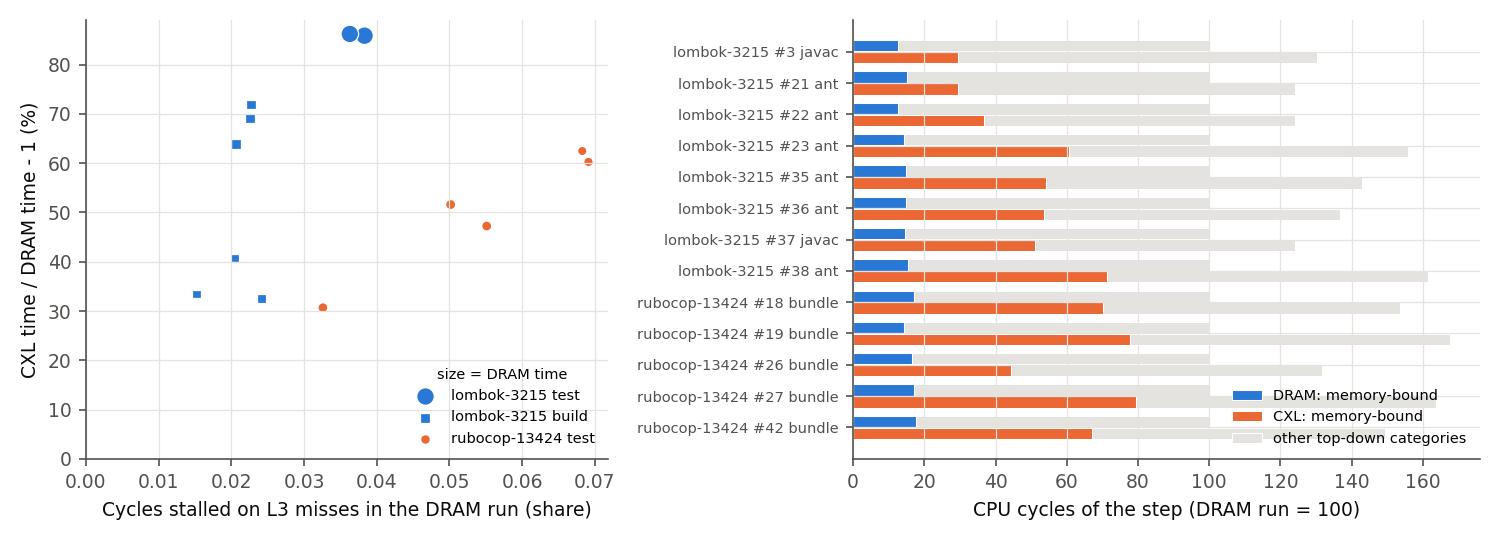

Data behind this chart, as committed beside it:
trace, batch, kind, program, clean, reps, dram_wall_s, cxl_wall_s, wall_tax, wall_spread, dram_cpu_s, cxl_cpu_s, cpu_tax, dram_ipc, dram_l3_mpki, dram_mem_bound, dram_l3_stall, dram_walk, dram_mbm_peak_gbs, dram_touched_anon_mb, dram_touched_file_mb, cxl_ipc, cxl_mem_bound, cxl_l3_stall
projectlombok__lombok-3215, 0, explore, find, True, 3, 0.07757, 0.073, -0.05889, 0.2064, 0.02361, 0.02674, nan, 1.297, 0.1689, 0.4363, 0.06466, 0.01968, 0.1782, 0, 14.86, 1.266, 0.4375, 0.07545
projectlombok__lombok-3215, 1, explore, cat, True, 3, 0.06225, 0.05802, -0.06798, 0.1694, 0.01391, 0.01292, nan, 1.182, 0.1451, 0.4941, 0.05512, 0.02355, 0.1514, 0, 11.21, 1.154, 0.4902, 0.0694
projectlombok__lombok-3215, 2, build, javac, True, 3, 0.206, 0.2555, 0.2403, 0.03151, 0.1856, 0.2525, 0.3603, 1.352, 0.1028, 0.2191, 0.03779, 0.01741, 0.8461, 0, 38.88, 0.9785, 0.3324, 0.07076
projectlombok__lombok-3215, 3, build, javac, True, 3, 0.3413, 0.4526, 0.3261, 0.01365, 0.6968, 0.8653, 0.2417, 1.545, 0.06181, 0.1255, 0.02414, 0.01508, 1.271, 0.2266, 44.41, 1.255, 0.2256, 0.07934
projectlombok__lombok-3215, 4, explore, grep, True, 3, 0.05788, 0.05812, 0.00411, 0.2253, 0.01524, 0.01605, nan, 1.148, 0.1341, 0.4623, 0.05321, 0.02971, 0.1579, 0, 11.78, 1.099, 0.4888, 0.06758
projectlombok__lombok-3215, 5, explore, grep, True, 3, 0.0549, 0.06127, 0.1161, 0.1737, 0.01377, 0.01458, nan, 1.193, 0.1391, 0.4759, 0.05544, 0.0237, 0.1095, 0, 11.8, 1.143, 0.4928, 0.07481
projectlombok__lombok-3215, 6, explore, cat, True, 3, 0.05267, 0.06043, 0.1474, 0.1145, 0.01186, 0.01256, nan, 1.203, 0.1289, 0.493, 0.05467, 0.02198, 0.0793, 0, 11.5, 1.132, 0.5089, 0.07421
projectlombok__lombok-3215, 7, explore, grep, True, 3, 0.05108, 0.0558, 0.09243, 0.06773, 0.01178, 0.0118, nan, 1.182, 0.1631, 0.5101, 0.06017, 0.02303, 0.1481, 0, 11.68, 1.133, 0.5066, 0.06879
projectlombok__lombok-3215, 8, explore, grep, True, 3, 0.04681, 0.05102, 0.0898, 0.02292, 0.01032, 0.01252, nan, 1.193, 0.1412, 0.4743, 0.05678, 0.02319, 0.1049, 0, 11.86, 1.099, 0.5148, 0.03832
projectlombok__lombok-3215, 9, explore, grep, True, 3, 0.09212, 0.1032, 0.12, 0.2234, 0.01949, 0.02067, nan, 1.173, 0.1834, 0.4534, 0.06805, 0.02267, 0.04784, 0, 14.02, 1.09, 0.4854, 0.08264
projectlombok__lombok-3215, 10, explore, grep, True, 3, 0.04566, 0.05062, 0.1087, 0.05296, 0.01077, 0.01196, nan, 1.182, 0.1432, 0.5184, 0.05682, 0.0231, 0.09765, 0, 11.8, 1.15, 0.455, 0.06978
projectlombok__lombok-3215, 11, explore, sed, True, 3, 0.06607, 0.06184, -0.06405, 0.1376, 0.0138, 0.01401, nan, 1.194, 0.1638, 0.4895, 0.06311, 0.0236, 0.1173, 0, 11.73, 1.154, 0.4901, 0.07347
projectlombok__lombok-3215, 12, explore, grep, True, 3, 0.05805, 0.05322, -0.08326, 0.05506, 0.01144, 0.01395, nan, 1.182, 0.142, 0.4913, 0.05647, 0.02399, 0, 0, 11.77, 1.133, 0.4514, 0.07127
projectlombok__lombok-3215, 13, explore, grep, True, 3, 0.04807, 0.0509, 0.05889, 0.04751, 0.01112, 0.01427, nan, 1.185, 0.09791, 0.4782, 0.03984, 0.02126, 0.08852, 0, 11.7, 1.13, 0.4827, 0.07072
projectlombok__lombok-3215, 14, explore, grep, True, 3, 0.05402, 0.0548, 0.01435, 0.1779, 0.01348, 0.01679, nan, 1.123, 0.1532, 0.4647, 0.05844, 0.02793, 0.2025, 0, 12.68, 1.071, 0.4905, 0.08175
projectlombok__lombok-3215, 15, explore, sed, True, 3, 0.04907, 0.05401, 0.1007, 0.05413, 0.01305, 0.01158, nan, 1.18, 0.1484, 0.4933, 0.05886, 0.02387, 0.2045, 0, 11.79, 1.153, 0.4858, 0.07392
projectlombok__lombok-3215, 16, explore, grep, True, 3, 0.05486, 0.06222, 0.1343, 0.2677, 0.01247, 0.01567, nan, 1.119, 0.1501, 0.4622, 0.05667, 0.02703, 0, 0, 12.52, 1.048, 0.493, 0.09191
projectlombok__lombok-3215, 17, explore, grep, True, 3, 0.05296, 0.05599, 0.05718, 0.08026, 0.01592, 0.01349, nan, 1.132, 0.153, 0.4048, 0.05702, 0.02683, 0.215, 0, 11.71, 1.083, 0.4948, 0.07267
projectlombok__lombok-3215, 18, explore, grep, True, 3, 0.05993, 0.06094, 0.01698, 0.1491, 0.01616, 0.01769, nan, 1.13, 0.1449, 0.4491, 0.05503, 0.03061, 0.1022, 0.01172, 11.97, 1.056, 0.5208, 0.07354
projectlombok__lombok-3215, 19, explore, ls, True, 3, 0.05908, 0.06226, 0.05382, 0.09965, 0.01396, 0.01451, nan, 1.179, 0.1669, 0.4629, 0.06392, 0.02429, 0, 0.01172, 11.77, 1.136, 0.5566, 0.08286
projectlombok__lombok-3215, 20, build, ant, True, 3, 0.1518, 0.2041, 0.3446, 0.0597, 0.1633, 0.2352, 0.4408, 1.265, 0.1578, 0.1964, 0.05038, 0.01917, 1.087, 0, 36.9, 0.878, 0.3538, 0.1284
projectlombok__lombok-3215, 21, build, ant, True, 3, 0.3867, 0.516, 0.3344, 0.05328, 1.006, 1.211, 0.2045, 1.485, 0.0379, 0.1509, 0.01519, 0.01388, 1.225, 0.09766, 41.24, 1.201, 0.2371, 0.05978
projectlombok__lombok-3215, 22, build, ant, True, 3, 1.449, 2.374, 0.6391, 0.01475, 7.325, 9.015, 0.2307, 1.88, 0.04224, 0.1247, 0.02062, 0.01213, 9.237, 5.758, 57.38, 1.448, 0.2952, 0.105
projectlombok__lombok-3215, 23, test, ant, True, 3, 13.95, 25.93, 0.8588, 0.004233, 52.73, 82.37, 0.5623, 2.044, 0.07599, 0.1427, 0.03832, 0.01508, 10.49, 1546, 74.94, 1.289, 0.3885, 0.1864
projectlombok__lombok-3215, 24, explore, sed, True, 3, 0.0478, 0.05077, 0.06216, 0.04829, 0.01116, 0.01163, nan, 1.198, 0.1397, 0.2761, 0.0563, 0.02291, 0.0852, 0, 11.77, 1.147, 0.438, 0.07937
projectlombok__lombok-3215, 25, explore, grep, True, 3, 0.05154, 0.0555, 0.07697, 0.09741, 0.01268, 0.01481, nan, 1.126, 0.1443, 0.1783, 0.05419, 0.02725, 0, 0, 11.78, 1.072, 0.4196, 0.06973
projectlombok__lombok-3215, 26, run, python3, True, 3, 0.04691, 0.0524, 0.1169, 0.2983, 0.01258, 0.0113, nan, 1.187, 0.1354, 0.2157, 0.0531, 0.02217, 0.01638, 0, 11.46, 1.135, 0.4378, 0.07151
projectlombok__lombok-3215, 27, run, python, True, 3, 0.05263, 0.0556, 0.05638, 0.1653, 0.01032, 0.01028, nan, 1.176, 0.1498, 0.2985, 0.05883, 0.02223, 0, 0, 11.29, 1.152, 0.4379, 0.06712
projectlombok__lombok-3215, 28, run, perl, True, 3, 0.0581, 0.06313, 0.08654, 0.1717, 0.01432, 0.01639, nan, 1.201, 0.152, 0.2775, 0.06119, 0.02588, 0.04522, 0, 13.83, 1.099, 0.4376, 0.07191
projectlombok__lombok-3215, 29, explore, sed, True, 3, 0.05217, 0.04826, -0.07482, 0.1495, 0.01069, 0.01313, nan, 1.191, 0.16, 0.3022, 0.06195, 0.02366, 0, 0, 11.73, 1.143, 0.4379, 0.07818
projectlombok__lombok-3215, 30, edit, perl, True, 3, 0.06386, 0.06245, -0.02194, 0.08712, 0.01493, 0.01614, nan, 1.188, 0.1818, 0.2764, 0.06815, 0.02531, 0.06226, 0, 14.41, 1.09, 0.4379, 0.09496
projectlombok__lombok-3215, 31, git, git, True, 3, 0.06971, 0.07771, 0.1148, 0.07383, 0.01652, 0.01886, nan, 1.23, 0.1474, 0.3114, 0.0615, 0.02669, 0.1881, 0, 14.8, 1.051, 0.3618, 0.07473
projectlombok__lombok-3215, 32, explore, sed, True, 3, 0.05441, 0.05481, 0.007261, 0.1055, 0.0118, 0.01277, nan, 1.17, 0.174, 0.4713, 0.06583, 0.02392, 0.1901, 0, 11.78, 1.14, 0.5397, 0.07811
projectlombok__lombok-3215, 33, edit, perl, True, 3, 0.05115, 0.05298, 0.03588, 0.074, 0.01214, 0.01684, nan, 1.186, 0.1931, 0.3043, 0.07163, 0.02664, 0, 0, 14.46, 1.077, 0.5393, 0.0954
projectlombok__lombok-3215, 34, git, git, True, 3, 0.05707, 0.05759, 0.009187, 0.06756, 0.01606, 0.01838, nan, 1.205, 0.1779, 0.3003, 0.07153, 0.02716, 0, 0, 14.61, 1.117, 0.4207, 0.09632
projectlombok__lombok-3215, 35, build, ant, True, 3, 1.539, 2.645, 0.7193, 0.01043, 8.875, 12.63, 0.423, 1.911, 0.0449, 0.1493, 0.02266, 0.01155, 9.42, 0, 58.66, 1.419, 0.3783, 0.1328
projectlombok__lombok-3215, 36, build, ant, True, 3, 2.203, 3.726, 0.6913, 0.01819, 11.53, 15.72, 0.3629, 1.894, 0.04662, 0.147, 0.02254, 0.01208, 9.129, 16.59, 77.11, 1.384, 0.3927, 0.1419
projectlombok__lombok-3215, 37, build, javac, True, 3, 0.6287, 0.885, 0.4076, 0.02565, 1.61, 2.014, 0.2507, 1.52, 0.0517, 0.1465, 0.02042, 0.01461, 1.548, 0, 49.14, 1.228, 0.413, 0.06953
projectlombok__lombok-3215, 38, test, ant, True, 3, 13.69, 25.5, 0.8623, 0.006178, 50.79, 82.12, 0.6168, 2.043, 0.07244, 0.1539, 0.03629, 0.01505, 10.08, 1483, 76, 1.28, 0.4412, 0.1882
projectlombok__lombok-3215, 39, git, git, True, 3, 0.246, 0.2637, 0.07181, 0.1, 0.0616, 0.06911, 0.1219, 2.102, 0.1455, 0.2487, 0.09124, 0.01318, 0.2556, 0, 29.16, 1.817, 0.4417, 0.1294
projectlombok__lombok-3215, 40, git, git, True, 3, 0.05281, 0.05718, 0.08284, 0.1925, 0.01522, 0.01646, nan, 1.163, 0.1946, 0.1812, 0.0741, 0.02792, 0.1134, 0, 14.46, 1.115, 0.4631, 0.09653
projectlombok__lombok-3215, 41, git, git, True, 3, 0.05288, 0.05693, 0.07653, 0.05383, 0.01669, 0.01639, nan, 1.252, 0.1964, 0.2704, 0.07366, 0.02733, 0.04128, 0, 14.77, 1.174, 0.4643, 0.101
projectlombok__lombok-3215, 42, git, git, True, 3, 0.06422, 0.06483, 0.009536, 0.06051, 0.02435, 0.02537, nan, 1.295, 0.349, 0.2178, 0.1228, 0.02014, 0.09503, 0, 16.43, 1.199, 0.4124, 0.1316
projectlombok__lombok-3215, 43, edit, git, True, 3, 0.05401, 0.05756, 0.06567, 0.02782, 0.01547, 0.01836, nan, 1.125, 0.1257, 0.2521, 0.04477, 0.01854, 0, 0, 15.21, 1.107, 0.4047, 0.09397
projectlombok__lombok-3215, 44, explore, cat, True, 3, 0.05068, 0.05049, -0.00372, 0.1434, 0.01041, 0.01439, nan, 1.165, 0.1652, 0.2141, 0.06111, 0.02372, 0, 0.003906, 11.42, 1.15, 0.4615, 0.07348
projectlombok__lombok-3215, 45, submit, echo, True, 3, 0.054, 0.05574, 0.03223, 0.2292, 0.01418, 0.01243, nan, 1.155, 0.1459, 0.1728, 0.05916, 0.0226, 0.02359, 0, 11.34, 1.12, 0.4155, 0.07046
projectlombok__lombok-3215, 46, submit, echo, True, 3, 0.0516, 0.05589, 0.08315, 0.1052, 0.01392, 0.01266, nan, 1.176, 0.1644, 0.2627, 0.06076, 0.02324, 0.03998, 0, 11.41, 1.127, 0.465, 0.07306
rubocop__rubocop-13424, 0, git, git, True, 3, 0.08682, 0.09331, 0.07466, 0.02793, 0.06898, 0.08758, 0.2696, 0.7866, 0.164, 0.3785, 0.04297, 0.0233, 0.0367, 0, 17.38, 0.7527, 0.4355, 0.04886
rubocop__rubocop-13424, 1, explore, sed, True, 3, 0.06018, 0.0611, 0.01516, 0.05917, 0.0141, 0.01333, nan, 1.197, 0.141, 0.4869, 0.05805, 0.02228, 0.1468, 0, 11.17, 1.16, 0.4882, 0.07043
rubocop__rubocop-13424, 2, git, git, True, 3, 0.06382, 0.06348, -0.005343, 0.06172, 0.03286, 0.03994, nan, 0.9858, 0.1768, 0.4172, 0.04896, 0.02992, 0.1585, 0, 13.74, 0.8556, 0.4353, 0.0615
rubocop__rubocop-13424, 3, explore, sed, True, 3, 0.0479, 0.05109, 0.06653, 0.08991, 0.01226, 0.01298, nan, 1.196, 0.1508, 0.4853, 0.05808, 0.02231, 0, 0, 11.18, 1.162, 0.4972, 0.06957
rubocop__rubocop-13424, 4, explore, sed, True, 3, 0.05087, 0.04971, -0.02284, 0.125, 0.01099, 0.01281, nan, 1.175, 0.1445, 0.495, 0.05855, 0.02382, 0.07602, 0.003906, 11.2, 1.122, 0.5032, 0.07191
rubocop__rubocop-13424, 5, explore, cat, True, 3, 0.06116, 0.06268, 0.02481, 0.02658, 0.01333, 0.01391, nan, 1.167, 0.1396, 0.5092, 0.05226, 0.02193, 0.0983, 0, 10.72, 1.148, 0.4815, 0.06772
rubocop__rubocop-13424, 6, git, git, True, 3, 0.07701, 0.08422, 0.09362, 0.1273, 0.111, 0.1186, 0.06856, 0.8348, 0.1886, 0.359, 0.04721, 0.02043, 0.5551, 0, 29.41, 0.7469, 0.4398, 0.06628
rubocop__rubocop-13424, 7, explore, sed, True, 3, 0.0516, 0.05315, 0.03, 0.06922, 0.01137, 0.01225, nan, 1.187, 0.1297, 0.4896, 0.05293, 0.02258, 0.08127, 0, 11.25, 1.138, 0.4882, 0.07685
rubocop__rubocop-13424, 8, explore, sed, True, 3, 0.05052, 0.05135, 0.01641, 0.09009, 0.01425, 0.0137, nan, 1.193, 0.1482, 0.4824, 0.05611, 0.02227, 0, 0, 11.11, 1.127, 0.4839, 0.06881
rubocop__rubocop-13424, 9, git, git, True, 3, 0.06029, 0.06508, 0.07934, 0.1366, 0.03268, 0.04602, nan, 1.002, 0.1915, 0.4321, 0.05608, 0.03263, 0.1743, 0, 13.26, 0.7634, 0.4344, 0.06599
rubocop__rubocop-13424, 10, explore, sed, True, 3, 0.05295, 0.05798, 0.09485, 0.1521, 0.01436, 0.01233, nan, 1.184, 0.1592, 0.4766, 0.0661, 0.0227, 0, 0, 11.37, 1.171, 0.4784, 0.05754
rubocop__rubocop-13424, 11, explore, sed, True, 3, 0.04835, 0.05488, 0.135, 0.07969, 0.01197, 0.01105, nan, 1.193, 0.1352, 0.4767, 0.05235, 0.02227, 0.1284, 0, 11.05, 1.141, 0.4882, 0.07377
rubocop__rubocop-13424, 12, explore, sed, True, 3, 0.05312, 0.05167, -0.02728, 0.2087, 0.01071, 0.01264, nan, 1.189, 0.1549, 0.4766, 0.06131, 0.02308, 0.1127, 0, 11.09, 1.152, 0.4891, 0.07429
... 75 more rows
